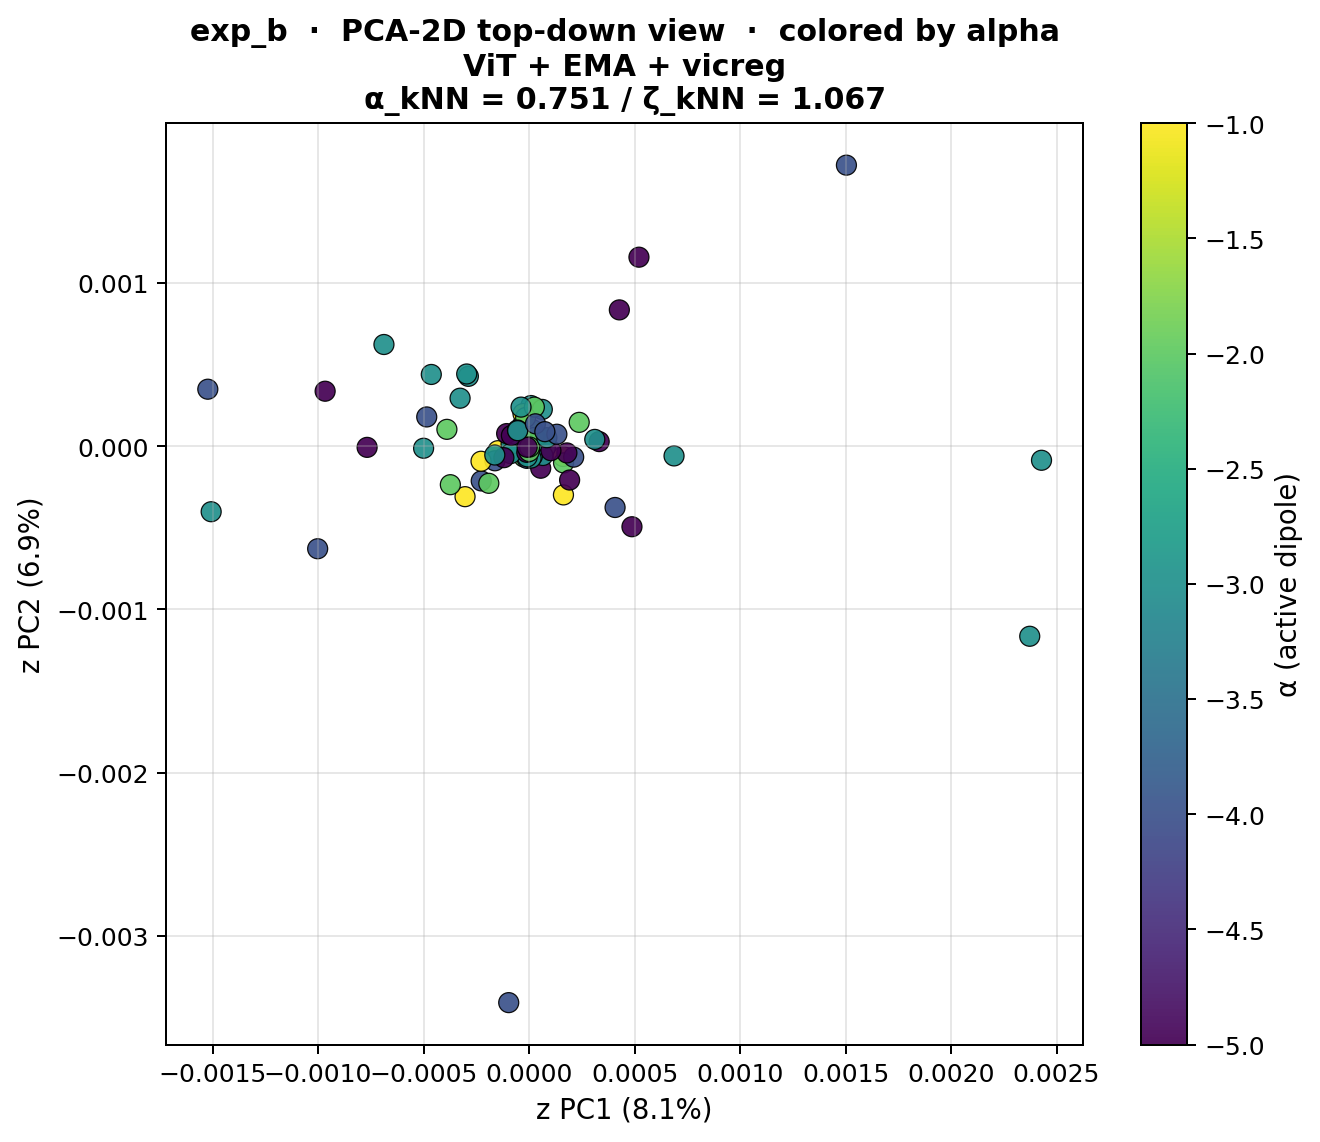

The data file committed next to this chart (first rows):
snippet_idx, z_pc1, z_pc2, z_pc3, alpha
0, -4.823136350751156e-06, 5.249557034403551e-06, -8.076086487562861e-06, -1.0
1, 7.738596650597174e-06, 1.359524412691826e-05, -1.8461719264450949e-06, -1.0
2, -2.4803659925964894e-06, 3.6813576116401237e-06, -2.0706711438833736e-05, -1.0
3, 2.424123158561997e-05, 8.481832082907204e-06, -2.797866727632936e-05, -1.0
4, 1.7433497987440205e-06, 7.203282166301506e-06, -1.3135874723957386e-05, -1.0
5, 4.588952378981048e-06, -3.087767254328355e-06, -5.952905667072628e-06, -1.0
6, 2.4647735699545592e-05, -9.32745842874283e-06, -1.3511227734852582e-05, -1.0
7, -6.872758604004048e-06, -2.7496398615767248e-05, -3.5672819649335e-05, -1.0
8, 2.37383628700627e-05, -3.931816991098458e-06, -4.671742135542445e-05, -2.0
9, 2.650073110999074e-05, 2.0994304577470757e-05, -3.882382225128822e-05, -2.0
10, 2.080598278553225e-05, -3.4089125620084815e-06, -3.865361213684082e-05, -2.0
11, 1.9655690266517922e-05, -6.381894309015479e-06, -1.3140121154719964e-05, -2.0
12, 0.0001614, -6.360278348438442e-05, -4.4404059735825285e-05, -1.0
13, -0.0001473, -2.8012933398713358e-05, 4.115534011361888e-06, -1.0
14, -0.0003033, -0.0003097, -0.0001614, -1.0
15, -3.904517143382691e-06, 1.855911614256911e-05, 0.0001489, -1.0
16, 4.549512959783897e-05, 5.6868087995098904e-05, -0.0001125, -2.0
17, 0.0001636, -0.0001029, 0.0002332, -2.0
18, -2.4983335606520995e-05, -6.636862235609442e-05, 3.692330574267544e-05, -2.0
19, 0.0002378, 0.0001455, -3.2976677175611258e-06, -2.0
20, -0.0004997, -1.3082623809168581e-05, 7.685458695050329e-05, -3.0
21, -0.0002875, 0.0004274, -7.395079592242837e-05, -3.0
22, 9.153526661975775e-06, 0.0002485, 0.0005075, -3.0
23, -0.0004632, 0.0004389, 0.0001806, -3.0
24, -7.747861673124135e-06, -3.4682666409935337e-06, 4.1548566514393315e-05, -3.0
25, -3.080033275182359e-05, 0.0001302, 0.0001292, -3.0
26, 0.0006872, -6.009959906805307e-05, -0.0003376, -3.0
27, -0.0003268, 0.0002935, -0.0003937, -3.0
28, 0.0002116, -6.755786307621747e-05, -1.3380716154642869e-05, -4.0
29, -0.0001618, -8.989665366243571e-05, 0.0005163, -4.0
30, -0.0004848, 0.0001787, 0.0007216, -4.0
31, -0.0002265, -0.0002132, -2.771155777736567e-05, -4.0
32, -0.0002275, -9.281517122872174e-05, -2.4241782739409246e-05, -1.0
33, -2.869069248845335e-05, 0.0001992, -0.0001737, -1.0
34, 0.0001631, -0.000299, -0.0001638, -1.0
35, 7.017290045041591e-05, 3.300005482742563e-05, 4.692692164098844e-05, -1.0
36, 5.534108277061023e-05, -0.0001355, 0.000516, -5.0
37, -0.0007674, -7.708862540312111e-06, 0.0003967, -5.0
38, 0.0003324, 2.7649621188174933e-05, -0.0008868, -5.0
39, 0.000428, 0.0008345, -0.0009689, -5.0
40, 1.6979309293674305e-05, 0.0001006, 0.0003536, -2.0
41, -0.0003729, -0.0002363, -3.912811371264979e-05, -2.0
42, -0.0003892, 0.0001027, 0.0002755, -2.0
43, -0.0001906, -0.0002279, 0.0001487, -2.0
44, 0.0001794, -4.174589048488997e-05, 0.0003174, -5.0
45, 0.0005209, 0.001157, -0.001114, -5.0
46, 0.0004878, -0.0004939, 0.001139, -5.0
47, -0.0009663, 0.0003363, -0.0003659, -5.0
48, -0.0002954, 0.0004418, 0.0004209, -3.0
49, 6.292582838796079e-05, 0.0002247, 0.0001673, -3.0
50, -0.0006876, 0.0006224, 0.0006499, -3.0
51, 0.002429, -8.678824815433472e-05, 0.0006066, -3.0
52, 0.0003115, 4.106600317754783e-05, -2.1360932805691846e-05, -3.0
53, -8.990777132567018e-05, -3.3660573535598814e-05, -0.0009701, -3.0
54, -0.001506, -0.0004019, -0.00163, -3.0
55, 0.002373, -0.001165, -0.001454, -3.0
56, -0.001002, -0.0006287, -0.001003, -4.0
57, 0.001504, 0.001721, 0.0009819, -4.0
58, -9.629278792999685e-05, -0.003409, 0.0008748, -4.0
59, -0.001522, 0.0003486, 0.0007725, -4.0
... 44 more rows
